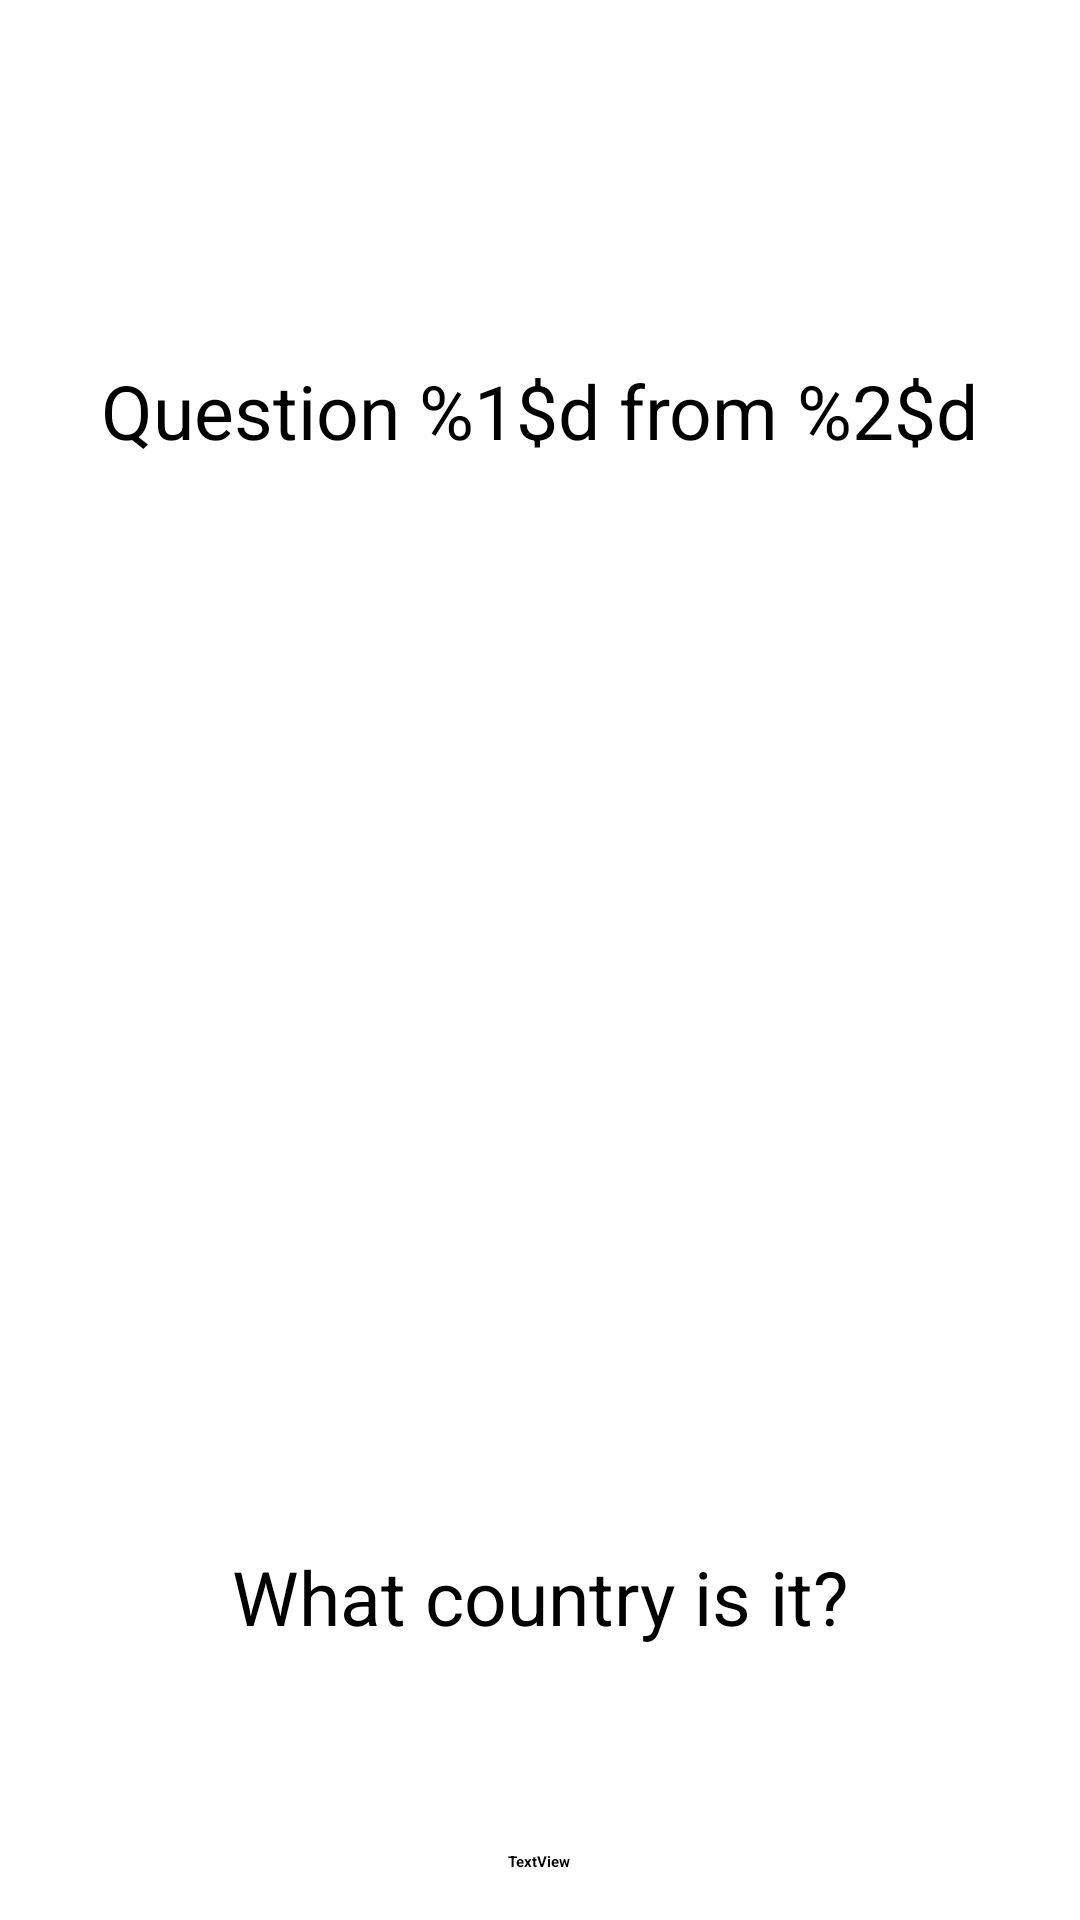

Reconstruct the res/layout file that produces this screen, plus the resources it refers to.
<!-- AndroidManifest.xml: activity theme Theme.FlagsQuiz.NoActionBar -->
<!-- res/layout/fragment_main.xml -->
<?xml version="1.0" encoding="utf-8"?>
<LinearLayout xmlns:android="http://schemas.android.com/apk/res/android"
    xmlns:tools="http://schemas.android.com/tools"
    android:id="@+id/quizLinearLayout"
    android:layout_width="match_parent"
    android:layout_height="match_parent"
    android:background="@drawable/gradient_background2"
    android:orientation="vertical"
    tools:context=".QuizActivityFragment">


    <TextView
        android:id="@+id/questionNumberTextView"
        android:layout_width="wrap_content"
        android:layout_height="wrap_content"
        android:layout_gravity="center_horizontal"
        android:layout_marginTop="120dp"
        android:layout_marginBottom="@dimen/spacing"
        android:text="@string/question"
        android:textAppearance="@style/TextAppearance.AppCompat.Medium"
        android:textSize="25sp" />

    <ImageView
        android:id="@+id/flagImageView"
        android:layout_width="200dp"
        android:layout_height="170dp"
        android:layout_gravity="center"
        android:layout_marginLeft="@dimen/activity_horizontal_margin"
        android:layout_marginRight="@dimen/activity_horizontal_margin"
        android:layout_marginBottom="@dimen/spacing"
        android:layout_weight="1"
        android:contentDescription="@string/image_description"
        android:maxWidth="342dp"
        android:maxHeight="242dp"
        android:scaleType="fitCenter" />

    <TextView
        android:id="@+id/guessCountryTextView"
        android:layout_width="wrap_content"
        android:layout_height="wrap_content"
        android:layout_gravity="center_horizontal"
        android:layout_marginBottom="8dp"
        android:text="@string/guess_country"
        android:textAppearance="@style/TextAppearance.AppCompat.Medium"
        android:textSize="25sp" />


    <LinearLayout
        android:id="@+id/row1LinearLayout"
        android:layout_width="match_parent"
        android:layout_height="wrap_content"
        android:orientation="horizontal">

        <Button
            style="@style/Widget.AppCompat.Button.Colored"
            android:layout_width="0dp"
            android:layout_height="wrap_content"
            android:layout_weight="1"
            android:lines="2"
            android:text="Button"
            android:textColor="@color/button_text_color" />

        <Button
            style="@style/Widget.AppCompat.Button.Colored"
            android:layout_width="0dp"
            android:layout_height="wrap_content"
            android:layout_weight="1"
            android:lines="2"
            android:text="Button"
            android:textColor="@color/button_text_color" />
    </LinearLayout>

    <LinearLayout
        android:id="@+id/row2LinearLayout"
        android:layout_width="match_parent"
        android:layout_height="wrap_content"
        android:orientation="horizontal">

        <Button
            style="@style/Widget.AppCompat.Button.Colored"
            android:layout_width="0dp"
            android:layout_height="wrap_content"
            android:layout_weight="1"
            android:lines="2"
            android:text="Button"
            android:textColor="@color/button_text_color" />

        <Button

            style="@style/Widget.AppCompat.Button.Colored"
            android:layout_width="0dp"
            android:layout_height="wrap_content"
            android:layout_weight="1"
            android:lines="2"
            android:text="Button"
            android:textColor="@color/button_text_color" />
    </LinearLayout>

    <LinearLayout
        android:id="@+id/row3LinearLayout"
        android:layout_width="match_parent"
        android:layout_height="wrap_content"
        android:orientation="horizontal">

        <Button

            style="@style/Widget.AppCompat.Button.Colored"
            android:layout_width="0dp"
            android:layout_height="wrap_content"
            android:layout_weight="1"
            android:lines="2"
            android:text="Button"
            android:textColor="@color/button_text_color" />

        <Button

            style="@style/Widget.AppCompat.Button.Colored"
            android:layout_width="0dp"
            android:layout_height="wrap_content"
            android:layout_weight="1"
            android:lines="2"
            android:text="Button"
            android:textColor="@color/button_text_color" />
    </LinearLayout>

    <LinearLayout
        android:id="@+id/row4LinearLayout"
        android:layout_width="match_parent"
        android:layout_height="wrap_content"
        android:orientation="horizontal">

        <Button

            style="@style/Widget.AppCompat.Button.Colored"
            android:layout_width="0dp"
            android:layout_height="wrap_content"
            android:layout_weight="1"
            android:lines="2"
            android:text="Button"
            android:textColor="@color/button_text_color" />

        <Button

            style="@style/Widget.AppCompat.Button.Colored"
            android:layout_width="0dp"
            android:layout_height="wrap_content"
            android:layout_weight="1"
            android:lines="2"
            android:text="Button"
            android:textColor="@color/button_text_color" />
    </LinearLayout>


    <TextView
        android:id="@+id/answerTextView"
        android:layout_width="wrap_content"
        android:layout_height="wrap_content"
        android:layout_gravity="bottom|center_horizontal"
        android:layout_marginTop="8dp"
        android:layout_marginBottom="16dp"
        android:gravity="center_horizontal"
        android:text="TextView"
        android:textAppearance="@style/TextAppearance.AppCompat.Large"
        android:textStyle="bold" />

</LinearLayout>
<!-- resources referenced by this layout -->
<resources>
  <dimen name="activity_horizontal_margin">16dp</dimen>
  <dimen name="spacing">8dp</dimen>
  <!-- drawable gradient_background2 (drawable) -->
  <?xml version="1.0" encoding="utf-8"?>
  <selector xmlns:android="http://schemas.android.com/apk/res/android">
  
  
      <item>
          <shape>
              <gradient
                  android:gradientRadius="500dp"
                  android:endColor="@color/very_dark_blue"
                  android:startColor="@color/light_blue"
                  android:type="radial" />
          </shape>
      </item>
  </selector>
  <string name="guess_country">What country is it?</string>
  <string name="image_description">Picture of the current flag</string>
  <string name="question">Question %1$d from %2$d</string>
</resources>
